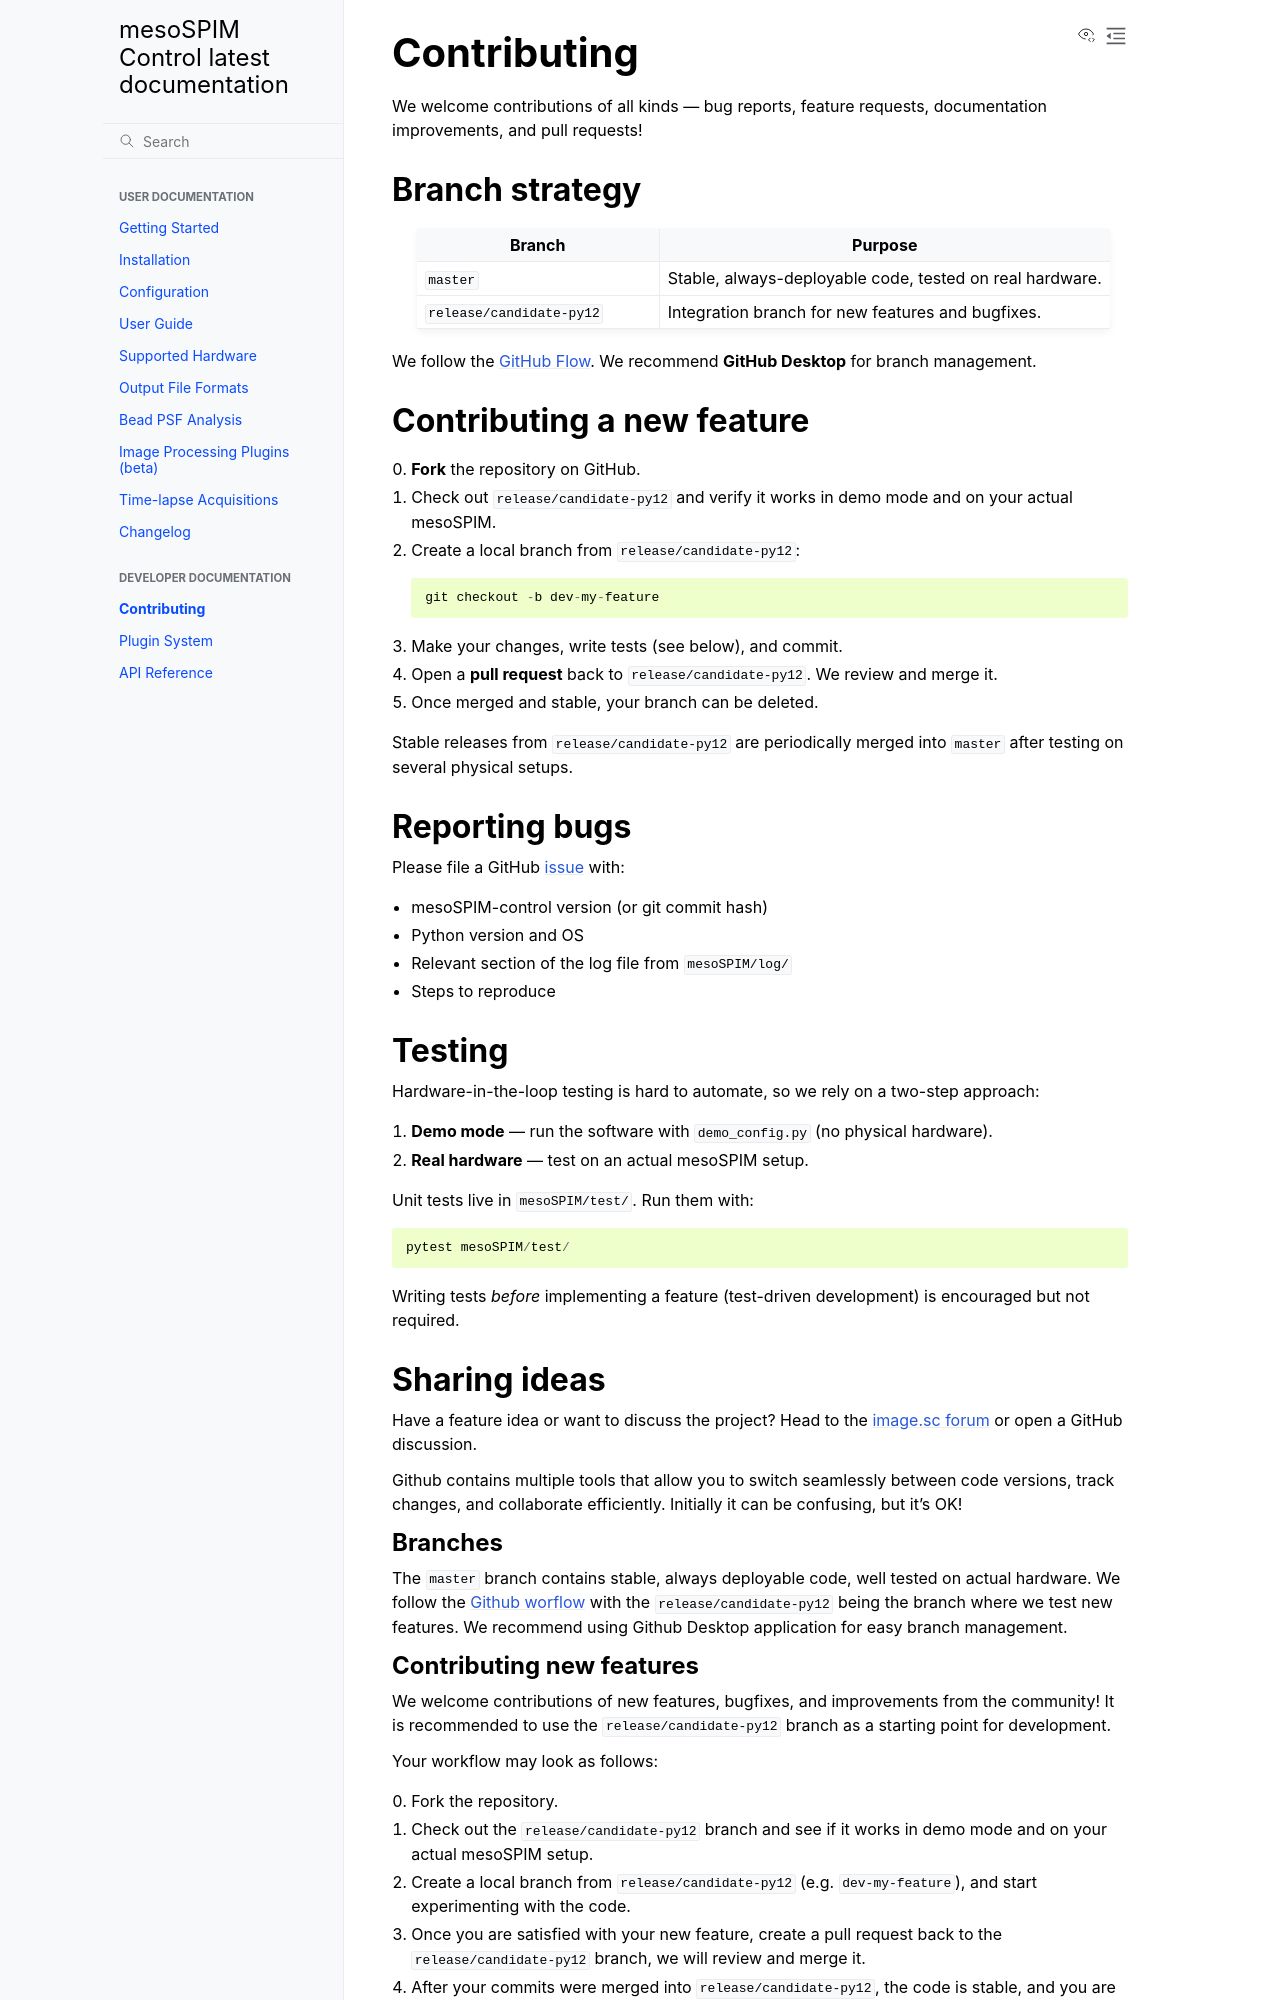

repository: mesoSPIM/mesoSPIM-control · page: contributing.html · generator: sphinx

Github contains multiple tools that allow you to switch seamlessly between code versions, track changes, and collaborate efficiently.
Initially it can be confusing, but it's OK!

## Branches
The `master` branch contains stable, always deployable code, well tested on actual hardware. 
We follow the [Github worflow](https://guides.github.com/introduction/flow/) with the `release/candidate-py12` being the branch where we test new features. We recommend using Github Desktop application for easy branch management.

## Contributing new features
We welcome contributions of new features, bugfixes, and improvements from the community!
It is recommended to use the `release/candidate-py12` branch as a starting point for development.

Your workflow may look as follows:

0. Fork the repository.
1. Check out the `release/candidate-py12` branch and see if it works in demo mode and on your actual mesoSPIM setup.
2. Create a local branch from `release/candidate-py12` (e.g. `dev-my-feature`), and start experimenting with the code.
3. Once you are satisfied with your new feature, create a pull request back to the `release/candidate-py12` branch, we will review and merge it.
4. After your commits were merged into `release/candidate-py12`, the code is stable, and you are done with `my-feature` branch, you can delete it. This will keep things tidy.

Stable releases from `release/candidate-py12` will be merged into `master` once every few months after testing on several physical setups with multiple users. Often users are the ones who report bugs and issues, because they use the software in diverse real-world scenarios.

## Reporting bugs and issues
If you find a bug or unexpected behavior, please report an [issue](https://github.com/mesoSPIM/mesoSPIM-control/issues)! We will try to fix it or find another solution.
